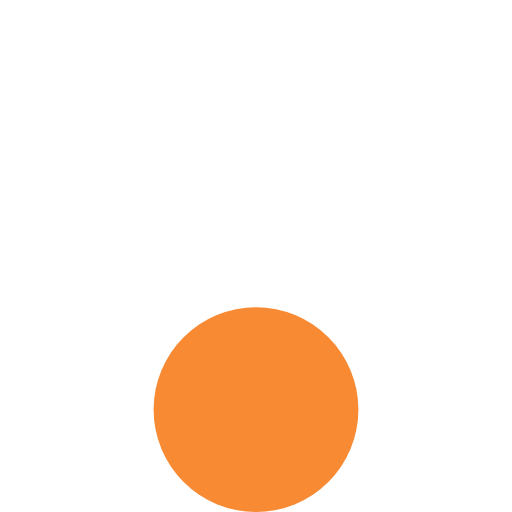
t = 0.00 s
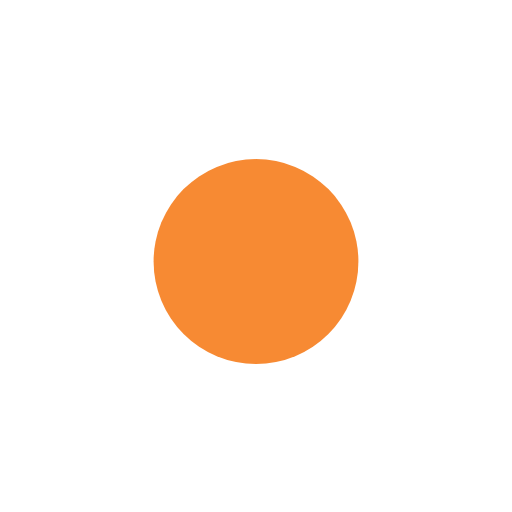
t = 0.13 s
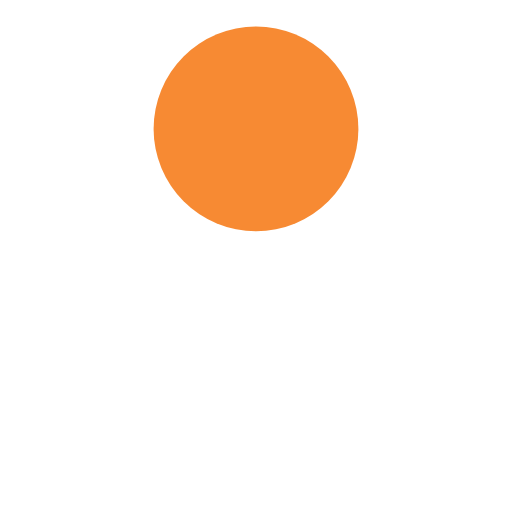
t = 0.38 s
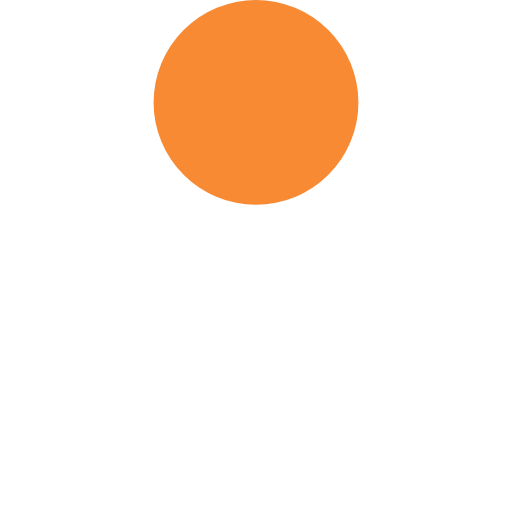
t = 0.50 s
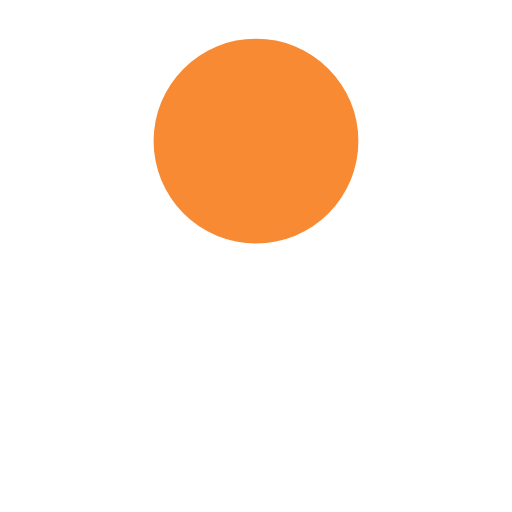
t = 0.63 s
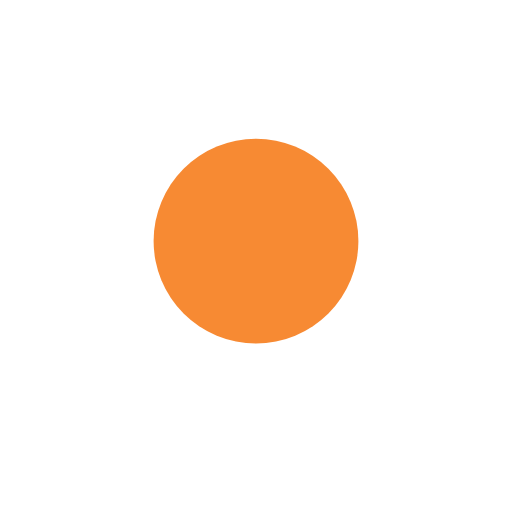
t = 0.88 s

The animated SVG that drew these frames (rendered in a browser with its animation timeline set to each time). Animation: 2 SMIL elements (animate=1,animateTransform=1); one cycle of 1.00 s, repeats indefinitely.

<?xml version="1.0" encoding="utf-8"?><svg width='120px' height='120px' xmlns="http://www.w3.org/2000/svg" viewBox="0 0 100 100" preserveAspectRatio="xMidYMid" class="uil-ball"><rect x="0" y="0" width="100" height="100" fill="none" class="bk"></rect><g transform="translate(50 50)"><g><circle cx="0" cy="0" r="20" fill="#f78a33" transform=""><animate attributeName="cy" calcMode="spline" dur="1s" repeatCount="indefinite" from="30" to="30" values="30;-30;30" keySplines="0.4 0.8 0.4 0.8;0.8 0.4 0.8 0.4" keyTimes="0;0.5;1"></animate></circle><animateTransform  type="rotate" from="0" to="360" dur="1s" repeatCount="indefinite"></animateTransform></g></g></svg>
